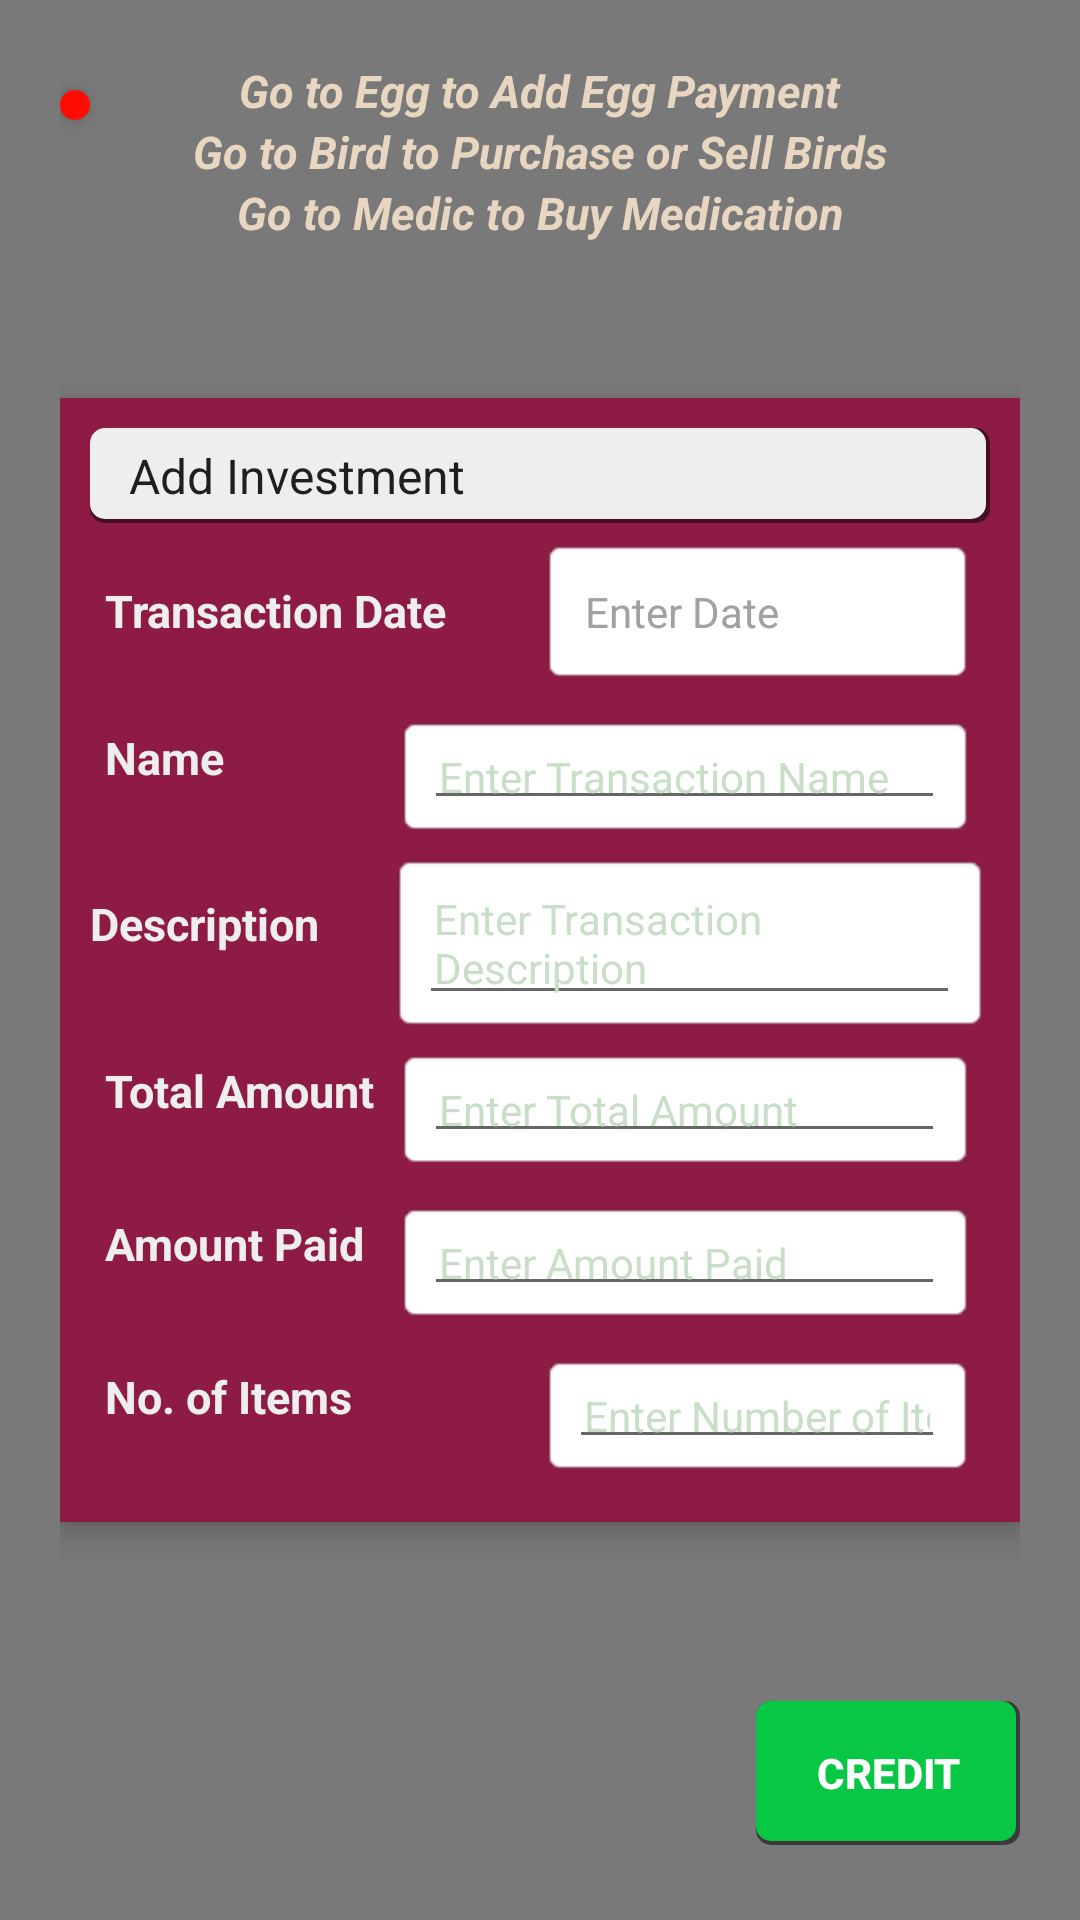

Here is an Android app screen rendered from its layout file. Give the layout XML and the strings, colors and styles it references.
<!-- AndroidManifest.xml: application theme AppTheme -->
<!-- res/layout/add_finance_record.xml -->
<?xml version="1.0" encoding="utf-8"?>
<RelativeLayout xmlns:android="http://schemas.android.com/apk/res/android"
     android:layout_width="match_parent"
    android:layout_height="match_parent"
    android:padding="20sp"
    android:background="@color/transparent">
    <LinearLayout
        android:layout_width="match_parent"
        android:layout_height="wrap_content"
        android:orientation="vertical">

        <TextView
            android:layout_width="wrap_content"
            android:layout_height="wrap_content"
            android:textStyle="bold|italic"
            android:textColor="@color/extlightOrange"
            android:textSize="15sp"
            android:layout_gravity="center"
            android:text="Go to Egg to Add Egg Payment"/>
        <TextView
            android:layout_width="wrap_content"
            android:layout_height="wrap_content"
            android:textStyle="bold|italic"
            android:textColor="@color/extlightOrange"
            android:textSize="15sp"
            android:layout_gravity="center"
            android:text="Go to Bird to Purchase or Sell Birds"/>
        <TextView
            android:layout_width="wrap_content"
            android:layout_height="wrap_content"
            android:layout_gravity="center"
            android:textStyle="bold|italic"
            android:textColor="@color/extlightOrange"
            android:textSize="15sp"
            android:text="Go to Medic to Buy Medication"/>
    </LinearLayout>
    <LinearLayout
        android:layout_width="match_parent"
        android:layout_height="wrap_content"
        android:orientation="vertical"
        android:layout_centerInParent="true"
        android:elevation="5sp"
        android:background="@color/colorPrimary"
        android:padding="10sp">
        <Spinner
            android:layout_width="match_parent"
            android:layout_height="wrap_content"
            android:id="@+id/select_fin_type"
            android:background="@drawable/white_btn"
            android:padding="5sp"
            android:entries="@array/payment_types"
            android:prompt="@string/select_type"
            android:spinnerMode="dialog"/>
        <LinearLayout
            android:layout_width="match_parent"
            android:layout_height="wrap_content"
            android:padding="5sp"
            android:orientation="horizontal">
            <TextView
                android:layout_width="0sp"
                android:layout_weight="1"
                android:layout_height="wrap_content"
                android:textColor="@color/fadedWhite"
                android:text="Transaction Date"
                android:textStyle="bold"
                android:textSize="15sp"
                android:gravity="left"
                />
            <TextView
                android:layout_width="0sp"
                android:layout_weight="1"
                android:layout_height="wrap_content"
                android:background="@android:drawable/editbox_background_normal"
                android:hint="Enter Date"
                android:textColorHint="@color/grey"
                android:textColor="@color/grey"
                android:padding="15sp"
                android:textSize="14sp"
                android:id="@+id/finance_trans_date"/>
        </LinearLayout>

        <LinearLayout
            android:layout_width="match_parent"
            android:layout_height="wrap_content"
            android:padding="5sp"
            android:orientation="horizontal">
            <TextView
                android:layout_width="0sp"
                android:layout_weight="1"
                android:layout_height="wrap_content"
                android:textColor="@color/fadedWhite"
                android:text="Name"
                android:textStyle="bold"
                android:textSize="15sp"
                android:gravity="left"
                />
            <RelativeLayout
                android:layout_width="0sp"
                android:layout_weight="2"
                android:layout_height="wrap_content"
                android:background="@android:drawable/editbox_background_normal">
                <EditText
                    android:layout_width="match_parent"
                    android:layout_height="wrap_content"
                    android:hint="Enter Transaction Name"
                    android:textColor="@color/grey"
                    android:padding="5sp"
                    android:textSize="14sp"
                    android:textColorHint="@color/veryLightGrey"
                    android:id="@+id/finance_name"/>
            </RelativeLayout>
        </LinearLayout>
        <LinearLayout
            android:layout_width="match_parent"
            android:layout_height="wrap_content"
            android:orientation="horizontal">
            <TextView
                android:layout_width="0sp"
                android:layout_weight="1"
                android:layout_height="wrap_content"
                android:textColor="@color/fadedWhite"
                android:text="Description"
                android:textStyle="bold"
                android:textSize="15sp"
                android:gravity="left"
                />
            <RelativeLayout
                android:layout_width="0sp"
                android:layout_weight="2"
                android:layout_height="60sp"
                android:background="@android:drawable/editbox_background_normal">
                <EditText
                    android:layout_width="match_parent"
                    android:layout_height="match_parent"
                    android:hint="Enter Transaction Description"
                    android:lines="2"
                    android:maxLines="4"
                    android:textColor="@color/grey"
                    android:padding="5sp"
                    android:textSize="14sp"
                    android:textColorHint="@color/veryLightGrey"
                    android:id="@+id/finance_desc"/>
            </RelativeLayout>
        </LinearLayout>
        <LinearLayout
            android:layout_width="match_parent"
            android:layout_height="wrap_content"
            android:padding="5sp"
            android:orientation="horizontal">
            <TextView
                android:layout_width="0sp"
                android:layout_weight="1"
                android:layout_height="wrap_content"
                android:textColor="@color/fadedWhite"
                android:text="Total Amount"
                android:textStyle="bold"
                android:textSize="15sp"
                android:gravity="left"
                />
            <RelativeLayout
                android:layout_width="0sp"
                android:layout_weight="2"
                android:layout_height="wrap_content"
                android:background="@android:drawable/editbox_background_normal">
                <EditText
                    android:layout_width="match_parent"
                    android:layout_height="wrap_content"
                    android:hint="Enter Total Amount"
                    android:inputType="number"
                    android:textColor="@color/grey"
                    android:padding="5sp"
                    android:textSize="14sp"
                    android:textColorHint="@color/veryLightGrey"
                    android:id="@+id/finance_amount"/>
            </RelativeLayout>
        </LinearLayout>
        <LinearLayout
            android:layout_width="match_parent"
            android:layout_height="wrap_content"
            android:padding="5sp"
            android:orientation="horizontal">
            <TextView
                android:layout_width="0sp"
                android:layout_weight="1"
                android:layout_height="wrap_content"
                android:textColor="@color/fadedWhite"
                android:text="Amount Paid"
                android:textStyle="bold"
                android:textSize="15sp"
                android:gravity="left"
                />
            <RelativeLayout
                android:layout_width="0sp"
                android:layout_weight="2"
                android:layout_height="wrap_content"
                android:background="@android:drawable/editbox_background_normal">
                <EditText
                    android:layout_width="match_parent"
                    android:layout_height="wrap_content"
                    android:hint="Enter Amount Paid"
                    android:inputType="number"
                    android:textColor="@color/grey"
                    android:padding="5sp"
                    android:textSize="14sp"
                    android:textColorHint="@color/veryLightGrey"
                    android:id="@+id/finance_amount_paid"/>
            </RelativeLayout>
        </LinearLayout>
        <LinearLayout
            android:layout_width="match_parent"
            android:layout_height="wrap_content"
            android:padding="5sp"
            android:orientation="horizontal">
            <TextView
                android:layout_width="0sp"
                android:layout_weight="1"
                android:layout_height="wrap_content"
                android:textColor="@color/fadedWhite"
                android:text="No. of Items"
                android:textStyle="bold"
                android:textSize="15sp"
                android:gravity="left"
                />
            <RelativeLayout
                android:layout_width="0sp"
                android:layout_weight="1"
                android:layout_height="wrap_content"
                android:background="@android:drawable/editbox_background_normal">
                <EditText
                    android:layout_width="match_parent"
                    android:layout_height="wrap_content"
                    android:hint="Enter Number of Items"
                    android:inputType="number"
                    android:textColor="@color/grey"
                    android:padding="5sp"
                    android:textSize="14sp"
                    android:textColorHint="@color/veryLightGrey"
                    android:id="@+id/finance_no_items"/>
            </RelativeLayout>
        </LinearLayout>


    </LinearLayout>
    <Button
        android:layout_width="wrap_content"
        android:layout_height="wrap_content"
        android:background="@drawable/green_btn"
        android:text="CREDIT"
        android:padding="10sp"
        android:textStyle="bold"
        android:layout_gravity="center_horizontal"
        android:id="@+id/credit_debit_btn"
        android:layout_marginBottom="5sp"
        android:layout_alignParentBottom="true"
        android:layout_alignParentEnd="true"
        android:textColor="@color/white"/>

    <ImageButton
        android:layout_width="wrap_content"
        android:layout_height="wrap_content"
        android:src="@mipmap/ic_close_white_24dp"
        android:tint="@color/colorPrimaryLight"
        android:elevation="3sp"
        android:layout_marginTop="10sp"
        android:id="@+id/close_credit_debit_pop"
        android:background="@drawable/close_popup"/>
</RelativeLayout>
<!-- resources referenced by this layout -->
<resources>
  <string-array name="payment_types">
          <item>Add Investment</item>
          <item>Purchase Fixed Asset</item>
          <item>Pay for Service</item>
          <item>Loan Repayment</item>
      </string-array>
  <color name="colorPrimary">#FF8D1B46</color>
  <color name="colorPrimaryLight">#FFF6C4D7</color>
  <color name="extlightOrange">#d9fce6ce</color>
  <color name="fadedWhite">#FFEEEEEE</color>
  <color name="grey">#FFA1A1A1</color>
  <color name="transparent">#83000000</color>
  <color name="veryLightGrey">#ffc9dec7</color>
  <color name="white">#ffffff</color>
  <!-- drawable close_popup (drawable) -->
  <?xml version="1.0" encoding="UTF-8"?>
  <shape xmlns:android="http://schemas.android.com/apk/res/android"
      android:shape="oval">
      <solid android:color="@color/red"/>
      <stroke android:color="@color/red" android:width="1dp"
          />
      <padding android:left="5sp" android:top="5sp" android:right="5sp" android:bottom="5sp" />
  </shape>
  <!-- drawable green_btn (drawable) -->
  <?xml version="1.0" encoding="utf-8"?>
  <layer-list xmlns:android="http://schemas.android.com/apk/res/android">
      <item>
          <shape android:shape="rectangle">
              <gradient android:angle="90"
                  android:endColor="@color/transparent" android:startColor="@color/transparent" android:centerColor="@color/transparent" />
              <corners android:radius="5dp" />
          </shape>
      </item>
  
      <item
          android:left="0dp"
          android:right="1.5dp"
          android:top="0dp"
          android:bottom="1.5dp">
          <shape android:shape="rectangle">
              <solid android:color="@color/darkGreen2"/>
              <corners android:radius="5dp" />
          </shape>
      </item>
  </layer-list>
  <!-- drawable white_btn (drawable) -->
  <?xml version="1.0" encoding="utf-8"?>
  <layer-list xmlns:android="http://schemas.android.com/apk/res/android">
      <item>
          <shape android:shape="rectangle">
              <gradient android:angle="90"
                  android:endColor="@color/transparent" android:startColor="@color/transparent" android:centerColor="@color/transparent" />
              <corners android:radius="5dp" />
          </shape>
      </item>
  
      <item
          android:left="0dp"
          android:right="1.5dp"
          android:top="0dp"
          android:bottom="1.5dp">
          <shape android:shape="rectangle">
              <solid android:color="@color/fadedWhite"/>
              <corners android:radius="5dp" />
          </shape>
      </item>
  </layer-list>
  <string name="select_type">Select Type</string>
  <style name="AppTheme" parent="Theme.AppCompat.Light.NoActionBar">
          
          <item name="colorPrimary">@color/colorPrimary</item>
          <item name="colorPrimaryDark">@color/colorPrimaryDark</item>
          <item name="colorAccent">@color/colorAccent</item>
      </style>
  <color name="red">#FFFF0C05</color>
  <color name="darkGreen2">#FF07C745</color>
  <color name="colorPrimaryDark">#FF78183C</color>
  <color name="colorAccent">@color/darkGreen</color>
  <color name="darkGreen">#F4075E21</color>
</resources>
